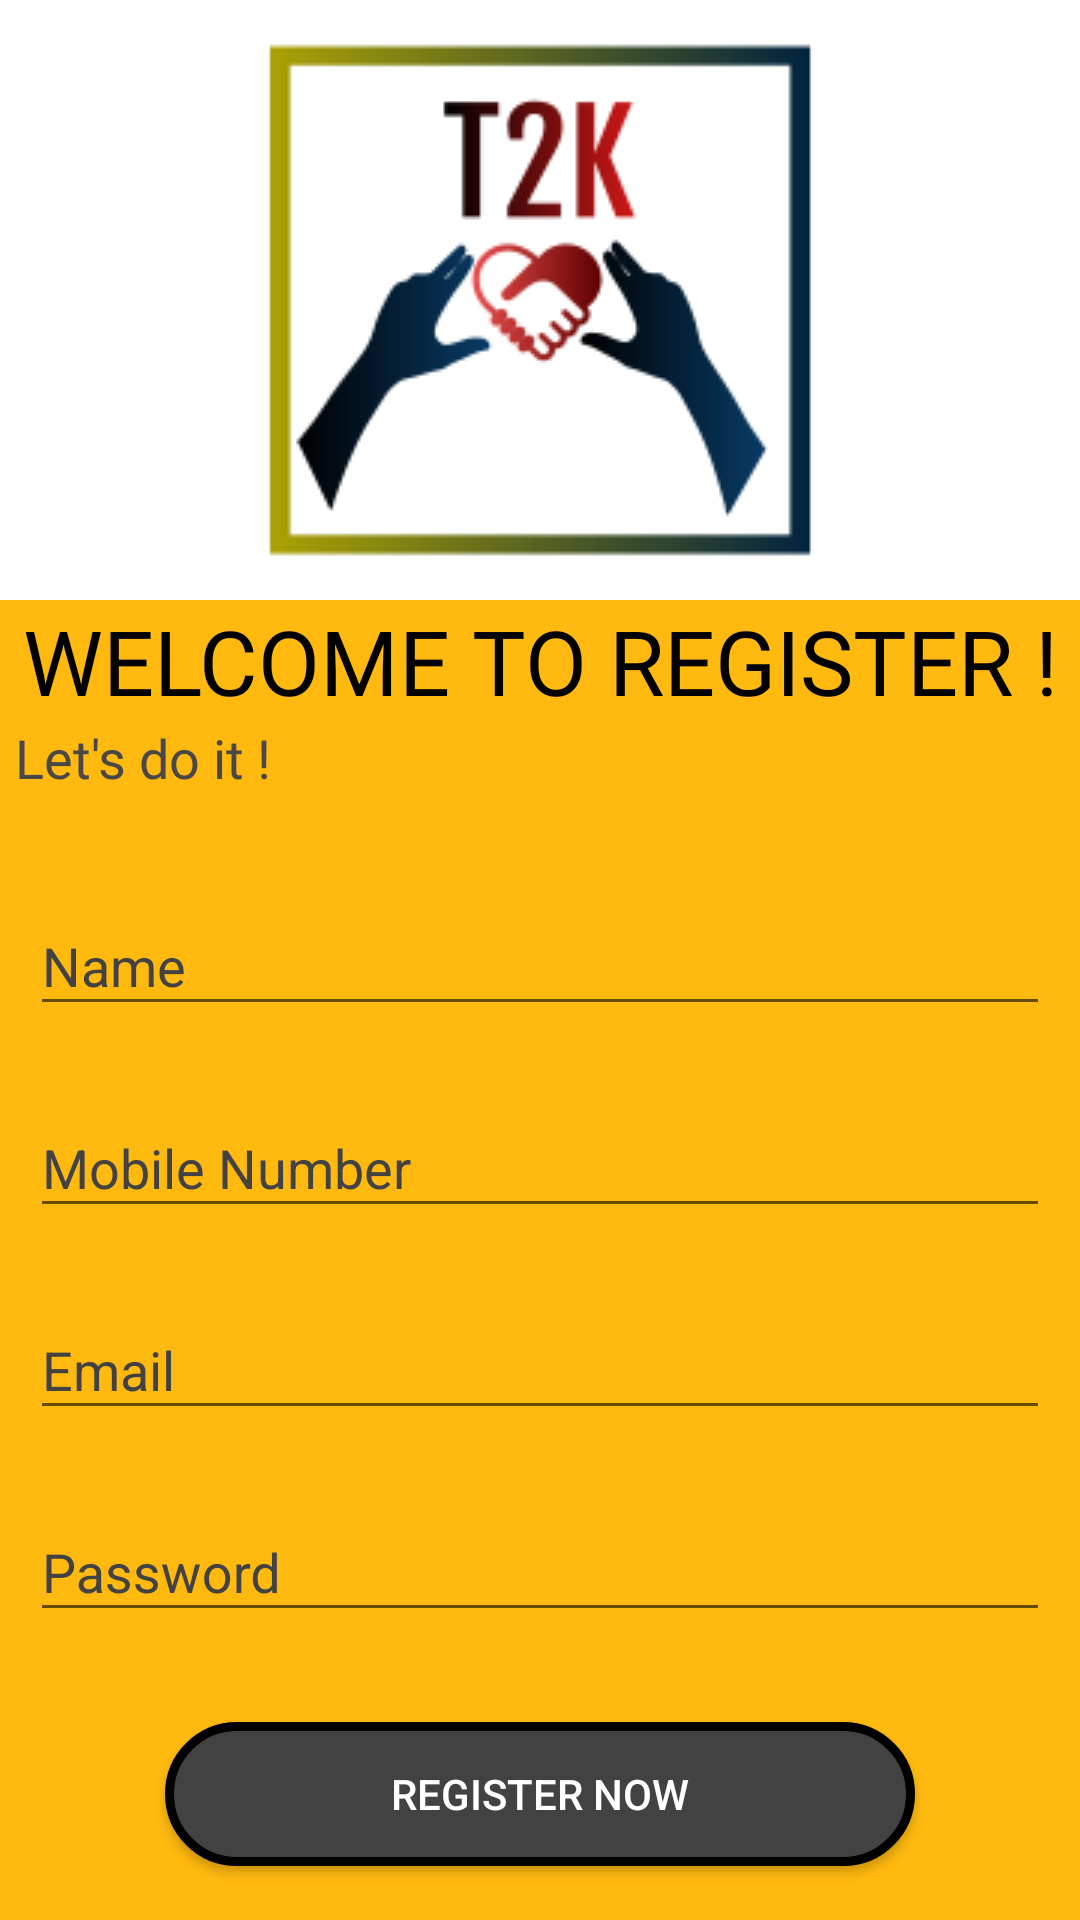

The Android layout XML behind this screen, and the referenced resources:
<!-- AndroidManifest.xml: application theme AppTheme -->
<!-- res/layout/activity_registration.xml -->
<?xml version="1.0" encoding="utf-8"?>
<LinearLayout xmlns:android="http://schemas.android.com/apk/res/android"
    xmlns:app="http://schemas.android.com/apk/res-auto"
    xmlns:tools="http://schemas.android.com/tools"
    android:layout_width="match_parent"
    android:layout_height="match_parent"
    android:background="#FFB90F"
    android:orientation="vertical"
    tools:context=".RegistrationActivity">

    <ImageView
        android:layout_width="match_parent"
        android:layout_height="wrap_content"
        android:src="@drawable/a4"
        android:background="#fff"></ImageView>

    <TextView
        android:layout_width="match_parent"
        android:layout_height="wrap_content"
        android:fontFamily="@font/bungee"
        android:gravity="center|center_vertical"
        android:text="WELCOME TO REGISTER !"
        android:textColor="#000000"
        android:textSize="30sp"></TextView>

    <TextView
        android:layout_width="wrap_content"
        android:layout_height="wrap_content"
        android:layout_marginLeft="5sp"
        android:fontFamily="@font/bungee"
        android:text="Let's do it !"
        android:textColor="#4A4747"
        android:textSize="18sp" />
    <LinearLayout
        android:layout_width="match_parent"
        android:layout_height="wrap_content"
        android:layout_marginTop="20dp"
        android:layout_marginBottom="20dp"
        android:orientation="vertical"
        android:background="#FFB90F">
        <com.google.android.material.textfield.TextInputLayout
            android:layout_width="match_parent"
            android:layout_height="wrap_content"
            android:textColorHint="@color/cardview_dark_background"
            android:background="#FFB90F"
            android:padding="5dp">
        <EditText
            android:id="@+id/et_name"
            android:layout_width="match_parent"
            android:layout_height="wrap_content"
            android:layout_gravity="center"
            android:layout_margin="5dp"
            android:hint="@string/enter_message_name"
            android:textColor="@color/design_default_color_on_secondary"
            android:textColorHint="#490808"
            android:textSize="18dp"></EditText>
        </com.google.android.material.textfield.TextInputLayout>
        <com.google.android.material.textfield.TextInputLayout
            android:layout_width="match_parent"
            android:layout_height="wrap_content"
            android:textColorHint="@color/cardview_dark_background"
            android:background="#FFB90F"
            android:padding="5dp">
        <EditText
            android:id="@+id/et_mobile"
            android:layout_width="match_parent"
            android:layout_height="wrap_content"
            android:layout_gravity="center"
            android:layout_margin="5dp"
            android:hint="@string/enter_message_mobile"
            android:textColor="@color/design_default_color_on_secondary"
            android:textColorHint="#490808"
            android:textSize="18dp"></EditText>
        </com.google.android.material.textfield.TextInputLayout>
        <com.google.android.material.textfield.TextInputLayout
            android:layout_width="match_parent"
            android:layout_height="wrap_content"
            android:textColorHint="@color/cardview_dark_background"
            android:background="#FFB90F"
            android:padding="5dp">
        <EditText
            android:id="@+id/et_email"
            android:layout_width="match_parent"
            android:layout_height="wrap_content"
            android:layout_gravity="center"
            android:layout_margin="5dp"
            android:hint="@string/enter_message_email"
            android:textColor="@color/design_default_color_on_secondary"
            android:textColorHint="#490808"
            android:textSize="18dp"></EditText>
        </com.google.android.material.textfield.TextInputLayout>
        <com.google.android.material.textfield.TextInputLayout
            android:layout_width="match_parent"
            android:layout_height="wrap_content"
            android:textColorHint="@color/cardview_dark_background"
            android:background="#FFB90F"
            android:padding="5dp">
        <EditText
            android:id="@+id/et_password"
            android:layout_width="match_parent"
            android:layout_height="wrap_content"
            android:layout_margin="5dp"
            android:hint="@string/enter_message_password"
            android:textColor="@color/design_default_color_on_secondary"
            android:textColorHint="#490808"
            android:textSize="18dp"></EditText>
        </com.google.android.material.textfield.TextInputLayout>
    </LinearLayout>

    <Button
        android:id="@+id/button_register"
        android:layout_width="250dp"
        android:layout_height="wrap_content"
        android:layout_gravity="center"
        android:background="@drawable/oval"
        android:text="@string/register_now"
        android:textColor="#fff"></Button>
</LinearLayout>
<!-- resources referenced by this layout -->
<resources>
  <!-- drawable a4: png bitmap (drawable-v24, 11445 bytes) -->
  <!-- drawable oval (drawable) -->
  <?xml version="1.0" encoding="utf-8"?>
  <shape xmlns:android="http://schemas.android.com/apk/res/android">
      <corners android:radius="70dp"></corners>
      <stroke
          android:color="#000000"
          android:width="3dp" />
      <solid
          android:color="@color/cardview_dark_background" />
  </shape>
  <string name="enter_message_email">Email</string>
  <string name="enter_message_mobile">Mobile Number</string>
  <string name="enter_message_name">Name</string>
  <string name="enter_message_password">Password</string>
  <string name="register_now">REGISTER Now</string>
  <style name="AppTheme" parent="Theme.AppCompat.Light.NoActionBar">
          
          <item name="colorPrimary">@color/colorPrimary</item>
          <item name="colorPrimaryDark">@color/colorPrimaryDark</item>
          <item name="colorAccent">@color/color_black</item>
      </style>
  <color name="colorPrimary">#6200EE</color>
  <color name="colorPrimaryDark">#3700B3</color>
  <color name="color_black">#000</color>
</resources>
